Photos from the image-classification dataset "datos" in the GitHub repository Go-Birds-Dev/Go_birds. Its 10 classes are: ara ararauna, chroicocephalus ridibundus, eubucco bourcierii, laterallus albigularis, melanerpes formicivorus, patagioenas subvinacea, platalea ajaja, rynchops niger, theristicus caudatus, vultur gryphus.

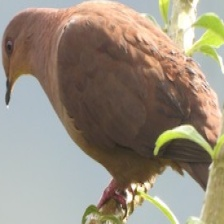
Label: patagioenas subvinacea

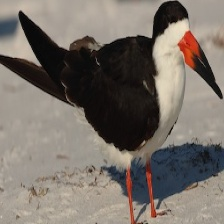
Label: rynchops niger

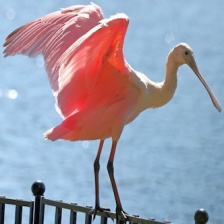
Label: platalea ajaja

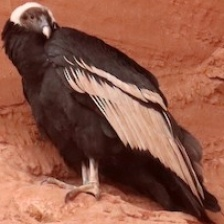
Label: vultur gryphus

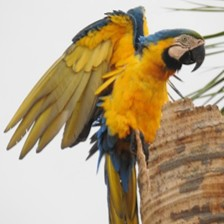
Label: ara ararauna

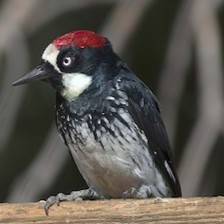
Label: melanerpes formicivorus
